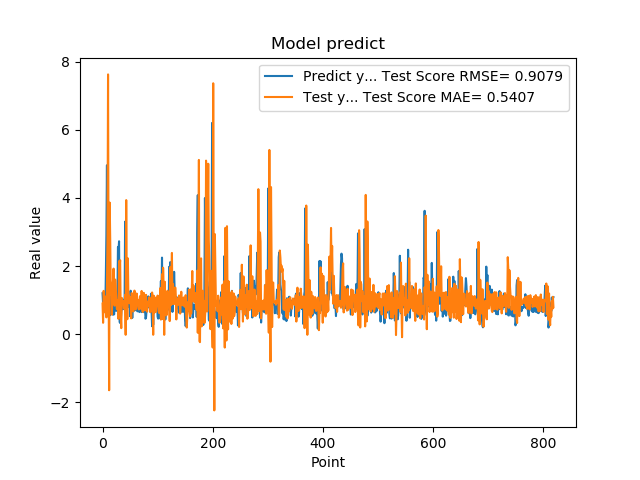

The table this chart was drawn from, first rows:
1.201630949974060059e+00, 8.970014541121267282e-01
8.802530169486999512e-01, 3.325638255138769761e-01
8.531429767608642578e-01, 1.270901527523346397e+00
7.591750025749206543e-01, 1.002955668919269350e+00
1.005007982254028320e+00, 6.420743189429920506e-01
7.687720060348510742e-01, 7.585615380585905010e-01
1.740013241767883301e+00, 1.105032497322677498e+00
2.913533687591552734e+00, 4.918105585645280442e-01
4.963075160980224609e+00, 1.415189782309548727e+00
1.471215128898620605e+00, 2.770507850937233840e+00
1.000648975372314453e+00, 7.631669955449817522e+00
8.220189809799194336e-01, 1.628588273501384576e+00
9.362199902534482643e-01, -1.649254553555806080e+00
5.486897230148315430e-01, 3.864553196054425044e+00
1.111255049705505371e+00, 2.699618056574428326e+00
7.148039937019348145e-01, 1.181654176798286660e+00
1.052167057991027832e+00, 1.505255251431754093e+00
8.955980539321898304e-01, 5.719918004039735715e-01
7.769405245780944824e-01, 1.245263995208198082e+00
5.699509978294372559e-01, 1.581393180985092517e+00
8.244060277938842773e-01, 1.925224771889569197e+00
5.800840258598327637e-01, 1.192795195710786293e+00
9.488009810447691761e-01, 8.363066332308521922e-01
7.918390035629272461e-01, 1.603200005501351999e+00
6.937990188598632812e-01, 1.335300217106887510e+00
6.834830045700073242e-01, 1.064950929532074930e+00
9.433320164680479847e-01, 7.309321570235027821e-01
1.032713770866394043e+00, 7.846792139563147916e-01
2.556216001510620117e+00, 1.000343623389174708e+00
2.464895963668823242e+00, 4.463317072527695495e-01
2.728049993515014204e+00, 2.145766641500117977e+00
3.558506965637206476e-01, 1.979906048868739221e+00
3.262020051479339600e-01, 2.170688757400613067e+00
3.781589865684509277e-01, 5.716539663331232646e-01
6.306380033493041992e-01, 1.750350116262285594e-01
8.854129910469055176e-01, 1.063254435629336969e+00
9.743152856826782227e-01, 9.547669145773693966e-01
7.307389974594116211e-01, 9.373624617627317468e-01
9.521890282630921520e-01, 9.611626557061135889e-01
1.011654973030090332e+00, 7.508725970567126096e-01
7.643579840660095215e-01, 9.051176373553726506e-01
3.306220054626464844e+00, 1.155499822247579411e+00
7.543110251426696777e-01, -2.007133771957895357e-02
1.409499049186706321e+00, 3.938305658844815760e+00
6.401469707489013672e-01, 1.308700309284309471e+00
8.640019893646240234e-01, 4.370377123548406240e-01
8.469420075416564941e-01, 2.226107698603414065e+00
7.976629734039306641e-01, 1.056361483654100653e+00
9.555831551551821068e-01, 1.132944208049893264e+00
9.546210169792175293e-01, 9.064816272136698716e-01
5.251880288124084473e-01, 9.922755482049577802e-01
1.275226235389709695e+00, 1.087751474178384470e+00
8.355640172958374023e-01, 4.618153227449131593e-01
7.640249729156494141e-01, 1.207056860807590670e+00
4.752210080623626154e-01, 1.032259272593868626e+00
7.414129972457885742e-01, 6.774397657690248709e-01
1.069700956344604492e+00, 6.667599008664519822e-01
7.892770171165466309e-01, 8.756116581321441439e-01
6.914690136909484863e-01, 1.278452342323395774e+00
7.093830108642578125e-01, 8.217921752263359636e-01
1.115731000900268555e+00, 7.226035490269562267e-01
... 759 more rows
